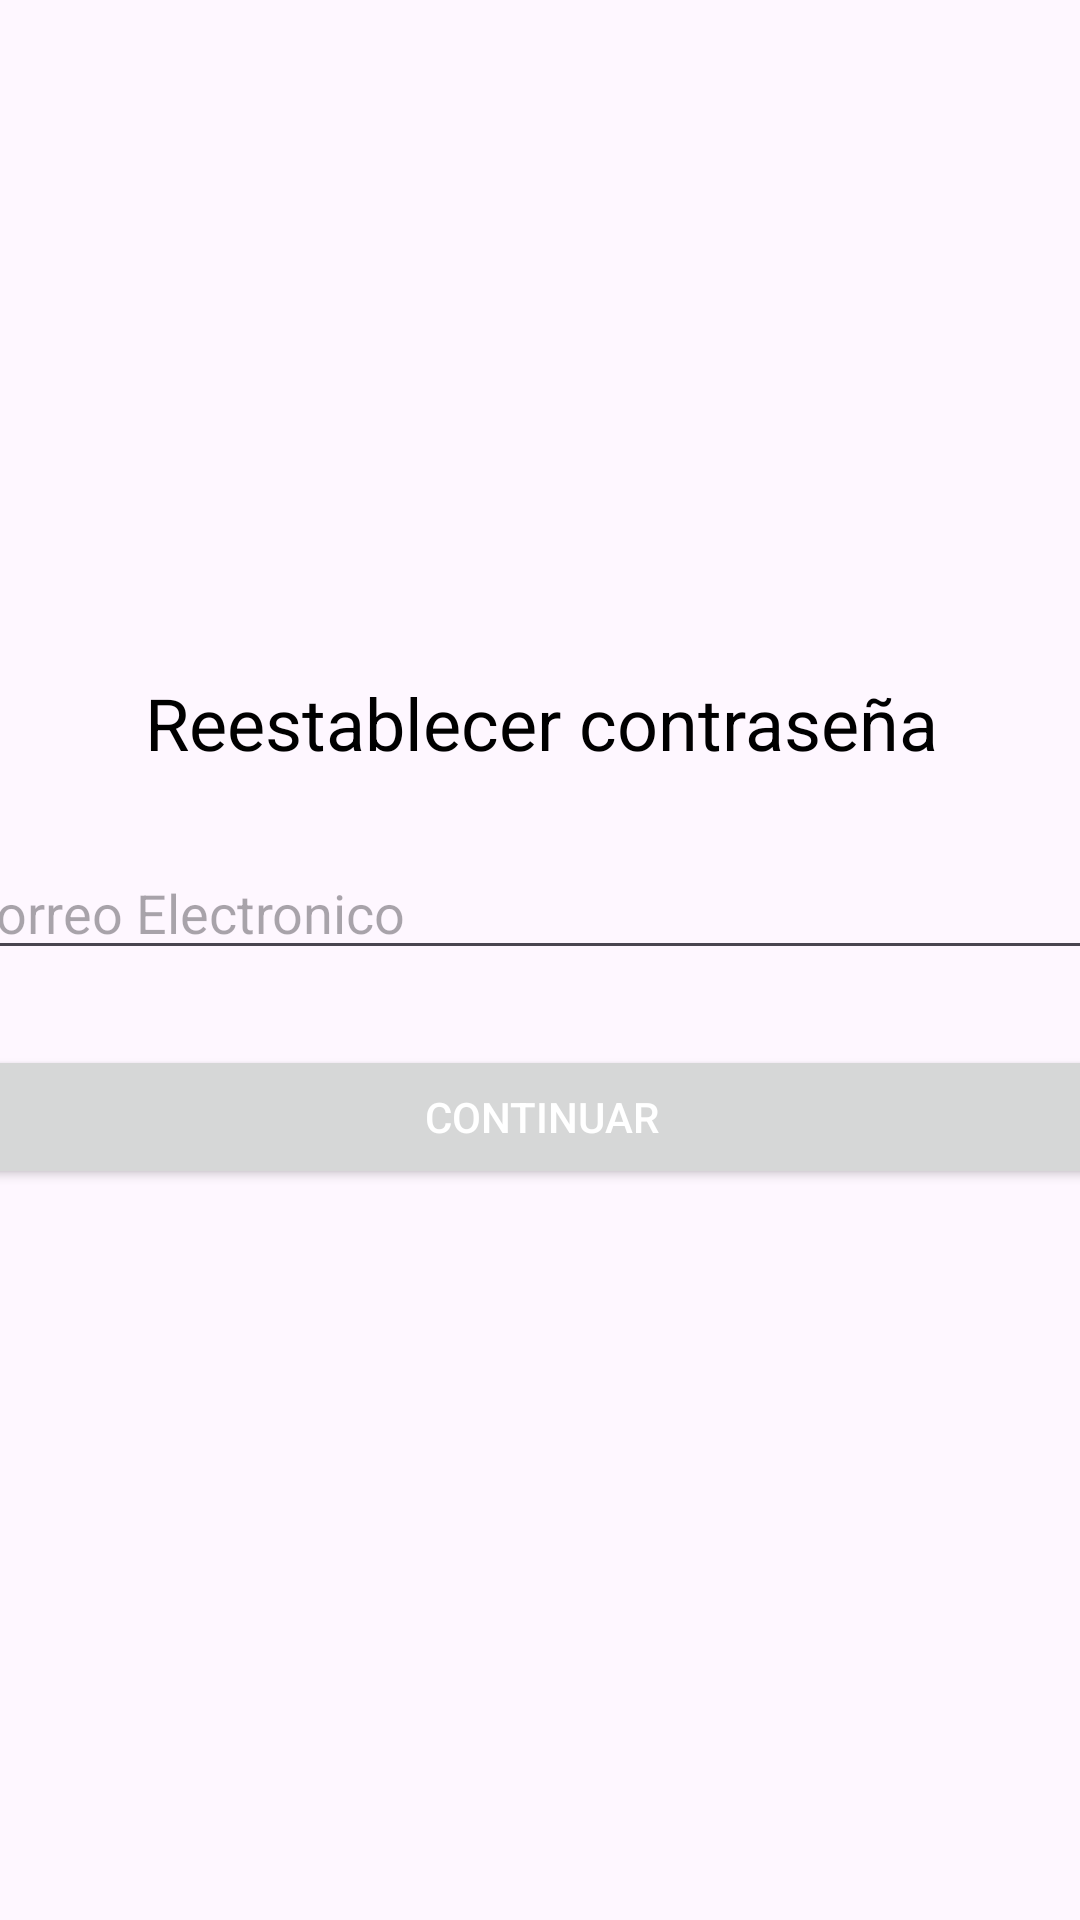

Android layout source for this screen:
<!-- AndroidManifest.xml: application theme Theme._2Ride -->
<!-- res/layout/activity_reestablecer_password.xml -->
<?xml version="1.0" encoding="utf-8"?>
<androidx.constraintlayout.widget.ConstraintLayout xmlns:android="http://schemas.android.com/apk/res/android"
    xmlns:app="http://schemas.android.com/apk/res-auto"
    xmlns:tools="http://schemas.android.com/tools"
    android:id="@+id/main"
    android:layout_width="match_parent"
    android:layout_height="match_parent"
    tools:context=".LogIn">

    <LinearLayout
        android:layout_width="395dp"
        android:layout_height="191dp"
        android:orientation="vertical"
        app:layout_constraintBottom_toBottomOf="parent"
        app:layout_constraintEnd_toEndOf="parent"
        app:layout_constraintHorizontal_bias="0.5"
        app:layout_constraintStart_toStartOf="parent"
        app:layout_constraintTop_toTopOf="parent"
        app:layout_constraintVertical_bias="0.5">

        <TextView
            android:id="@+id/TextView"
            android:layout_width="match_parent"
            android:layout_height="wrap_content"
            android:text="Reestablecer contraseña"
            android:textAlignment="center"
            android:textSize="24sp" />

        <Space
            android:layout_width="match_parent"
            android:layout_height="25dp" />

        <EditText
            android:id="@+id/login_emailEditText"
            android:layout_width="match_parent"
            android:layout_height="wrap_content"
            android:ems="10"
            android:hint="Correo Electronico"
            android:inputType="textEmailAddress" />

        <Space
            android:layout_width="match_parent"
            android:layout_height="25dp" />

        <Button
            android:id="@+id/btnRecuperarPassword"
            android:layout_width="match_parent"
            android:layout_height="wrap_content"
            android:text="Continuar"
            android:textColor="@color/white" />

    </LinearLayout>

</androidx.constraintlayout.widget.ConstraintLayout>
<!-- resources referenced by this layout -->
<resources>
  <color name="white">#FFFFFFFF</color>
  <style name="Theme._2Ride" parent="Base.Theme._2Ride" />
  <style name="Base.Theme._2Ride" parent="Theme.Material3.DayNight.NoActionBar">
          
          
          <item name="windowActionBar">false</item>
          <item name="windowNoTitle">true</item>
          <item name="colorPrimary">@color/MainColor</item>
          <item name="android:textColor">@color/black</item>
      </style>
  <color name="MainColor">#FF2D557C</color>
  <color name="black">#FF000000</color>
</resources>
